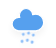
t = 0.00 s
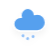
t = 1.25 s
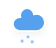
t = 2.25 s
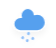
t = 4.25 s
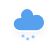
t = 5.25 s
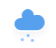
t = 7.25 s

The animated SVG that drew these frames (rendered in a browser with its animation timeline set to each time). Animation: 2 CSS @keyframes rules; one cycle of 8.25 s, repeats indefinitely.

<?xml version="1.0" encoding="UTF-8"?>
<!-- (c) ammap.com | SVG weather icons -->
<svg preserveAspectRatio="none" width="56" height="48" version="1.1" xmlns="http://www.w3.org/2000/svg">
   <defs>
      <filter id="blur" x="-.24684" y="-.22776" width="1.4937" height="1.5756">
         <feGaussianBlur in="SourceAlpha" stdDeviation="3" />
         <feOffset dx="0" dy="4" result="offsetblur" />
         <feComponentTransfer>
            <feFuncA slope="0.05" type="linear" />
         </feComponentTransfer>
         <feMerge>
            <feMergeNode />
            <feMergeNode in="SourceGraphic" />
         </feMerge>
      </filter>
      <style type="text/css">
         <![CDATA[
         /*
      /*
** CLOUDS
*/
      @keyframes am-weather-cloud {
        0% {
          -webkit-transform: translate(0px, 0px);
          -moz-transform: translate(0px, 0px);
          -ms-transform: translate(0px, 0px);
          transform: translate(0px, 0px);
        }

        50% {
          -webkit-transform: translate(2px, 0px);
          -moz-transform: translate(2px, 0px);
          -ms-transform: translate(2px, 0px);
          transform: translate(2px, 0px);
        }

        100% {
          -webkit-transform: translate(0px, 0px);
          -moz-transform: translate(0px, 0px);
          -ms-transform: translate(0px, 0px);
          transform: translate(0px, 0px);
        }
      }

      .am-weather-cloud {
        -webkit-animation-name: am-weather-cloud;
        -moz-animation-name: am-weather-cloud;
        animation-name: am-weather-cloud;
        -webkit-animation-duration: 3s;
        -moz-animation-duration: 3s;
        animation-duration: 3s;
        -webkit-animation-timing-function: linear;
        -moz-animation-timing-function: linear;
        animation-timing-function: linear;
        -webkit-animation-iteration-count: infinite;
        -moz-animation-iteration-count: infinite;
        animation-iteration-count: infinite;
      }

         /*
** RAIN
*/
         @keyframes am-weather-rain {
            0% {
               stroke-dashoffset: 0;
            }

            100% {
               stroke-dashoffset: -100;
            }
         }

         .am-weather-rain-1 {
            -webkit-animation-name: am-weather-rain;
            -moz-animation-name: am-weather-rain;
            -ms-animation-name: am-weather-rain;
            animation-name: am-weather-rain;
            -webkit-animation-duration: 8s;
            -moz-animation-duration: 8s;
            -ms-animation-duration: 8s;
            animation-duration: 8s;
            -webkit-animation-timing-function: linear;
            -moz-animation-timing-function: linear;
            -ms-animation-timing-function: linear;
            animation-timing-function: linear;
            -webkit-animation-iteration-count: infinite;
            -moz-animation-iteration-count: infinite;
            -ms-animation-iteration-count: infinite;
            animation-iteration-count: infinite;
         }

         .am-weather-rain-2 {
            -webkit-animation-name: am-weather-rain;
            -moz-animation-name: am-weather-rain;
            -ms-animation-name: am-weather-rain;
            animation-name: am-weather-rain;
            -webkit-animation-delay: 0.25s;
            -moz-animation-delay: 0.25s;
            -ms-animation-delay: 0.25s;
            animation-delay: 0.25s;
            -webkit-animation-duration: 8s;
            -moz-animation-duration: 8s;
            -ms-animation-duration: 8s;
            animation-duration: 8s;
            -webkit-animation-timing-function: linear;
            -moz-animation-timing-function: linear;
            -ms-animation-timing-function: linear;
            animation-timing-function: linear;
            -webkit-animation-iteration-count: infinite;
            -moz-animation-iteration-count: infinite;
            -ms-animation-iteration-count: infinite;
            animation-iteration-count: infinite;
         }
         ]]>
      </style>
   </defs>
   <g transform="translate(16,-2)" filter="url(#blur)">
    <g class="am-weather-cloud"
      style="-moz-animation-duration:3s;-moz-animation-iteration-count:infinite;-moz-animation-name:am-weather-cloud;-moz-animation-timing-function:linear;-webkit-animation-duration:3s;-webkit-animation-iteration-count:infinite;-webkit-animation-name:am-weather-cloud;-webkit-animation-timing-function:linear">
      <path transform="translate(-20,-11)"
        d="m47.7 35.4c0-4.6-3.7-8.2-8.2-8.2-1 0-1.9 0.2-2.8 0.5-0.3-3.4-3.1-6.2-6.6-6.2-3.7 0-6.7 3-6.7 6.7 0 0.8 0.2 1.6 0.4 2.3-0.3-0.1-0.7-0.1-1-0.1-3.7 0-6.7 3-6.7 6.7 0 3.6 2.9 6.6 6.5 6.7h17.2c4.4-0.5 7.9-4 7.9-8.4z"
        fill="#57a0ee" stroke="#fff" stroke-linejoin="round" stroke-width="1.2" />
    </g>
      <g transform="rotate(10,-247.39,200.17) translate(-20,-6.5)" fill="none" stroke="#91c0f8"
         stroke-dasharray="0.1, 7" stroke-linecap="round" stroke-width="3">
         <line class="am-weather-rain-1" transform="translate(-5,1)" y2="8"
            style="-moz-animation-duration:8s;-moz-animation-iteration-count:infinite;-moz-animation-name:am-weather-rain;-moz-animation-timing-function:linear;-ms-animation-duration:8s;-ms-animation-iteration-count:infinite;-ms-animation-name:am-weather-rain;-ms-animation-timing-function:linear;-webkit-animation-duration:8s;-webkit-animation-iteration-count:infinite;-webkit-animation-name:am-weather-rain;-webkit-animation-timing-function:linear" />
         <line class="am-weather-rain-2" transform="translate(0,-1)" y2="8"
            style="-moz-animation-delay:0.25s;-moz-animation-duration:8s;-moz-animation-iteration-count:infinite;-moz-animation-name:am-weather-rain;-moz-animation-timing-function:linear;-ms-animation-delay:0.25s;-ms-animation-duration:8s;-ms-animation-iteration-count:infinite;-ms-animation-name:am-weather-rain;-ms-animation-timing-function:linear;-webkit-animation-delay:0.25s;-webkit-animation-duration:8s;-webkit-animation-iteration-count:infinite;-webkit-animation-name:am-weather-rain;-webkit-animation-timing-function:linear" />
         <line class="am-weather-rain-1" transform="translate(5)" y2="8"
            style="-moz-animation-duration:8s;-moz-animation-iteration-count:infinite;-moz-animation-name:am-weather-rain;-moz-animation-timing-function:linear;-ms-animation-duration:8s;-ms-animation-iteration-count:infinite;-ms-animation-name:am-weather-rain;-ms-animation-timing-function:linear;-webkit-animation-duration:8s;-webkit-animation-iteration-count:infinite;-webkit-animation-name:am-weather-rain;-webkit-animation-timing-function:linear" />
      </g>
   </g>
</svg>
